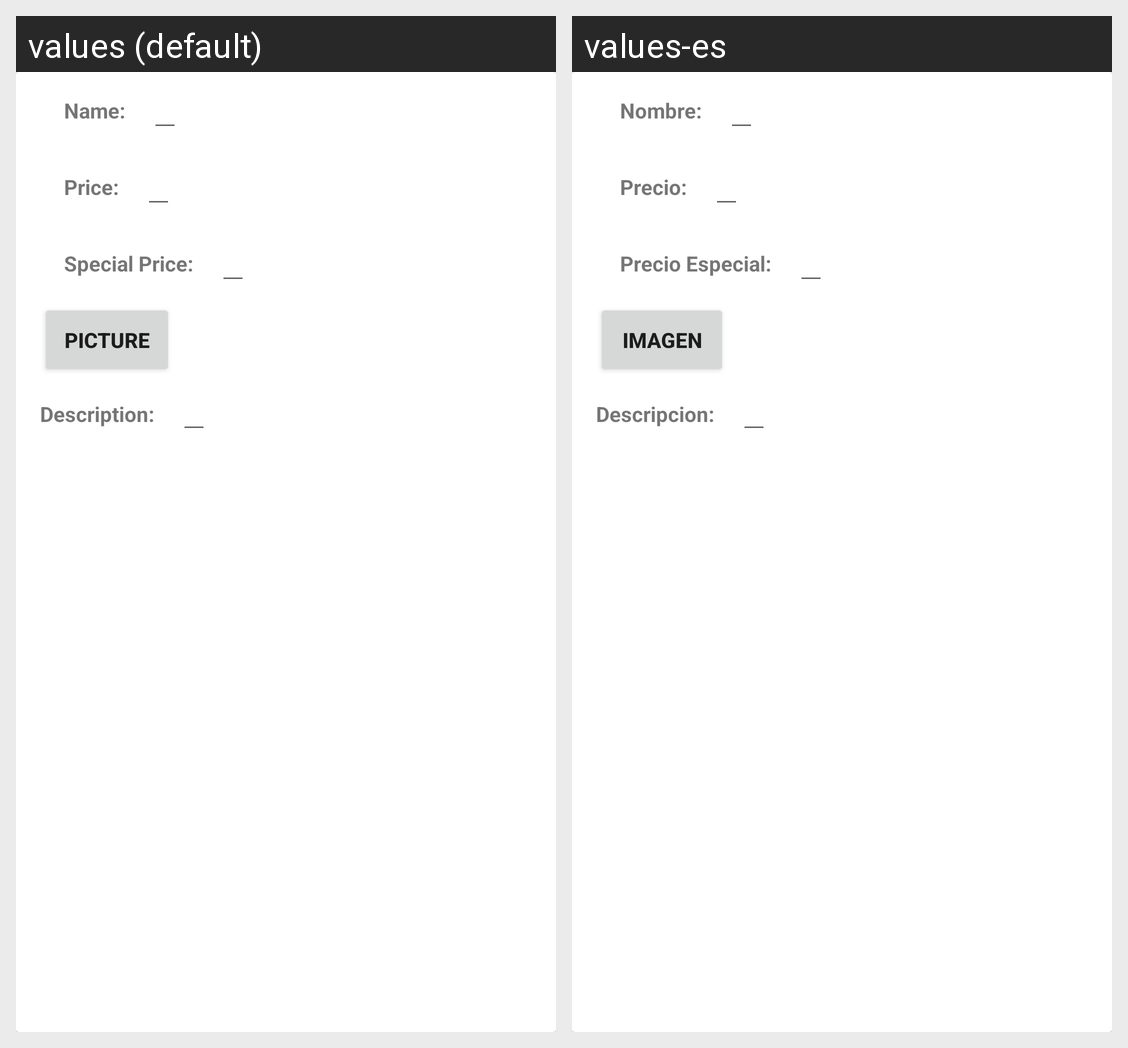

Strings drawn on this Android screen and how each of the app's shown locales translates them:
Android screen res/layout/product_detail.xml rendered under 2 locales, left to right: values (default), values-es. Device: Nexus 5 (rendered at 1080×1920; each locale shown at half size, 540×960, under a caption strip naming it); theme AppTheme.Dialog_NoActionBar.
Strings drawn on this screen, with the default value and each locale's value (text and hints the layout hard-codes, and strings that could not be matched under every locale, appear in the picture but are not listed):

product_name_text
  values: Name:
  values-es: Nombre:

product_price_text
  values: Price:
  values-es: Precio:

product_priceSpecal_text
  values: Special Price:
  values-es: Precio Especial:

product_photo_text
  values: Picture
  values-es: Imagen

product_description_text
  values: Description:
  values-es: Descripcion:
